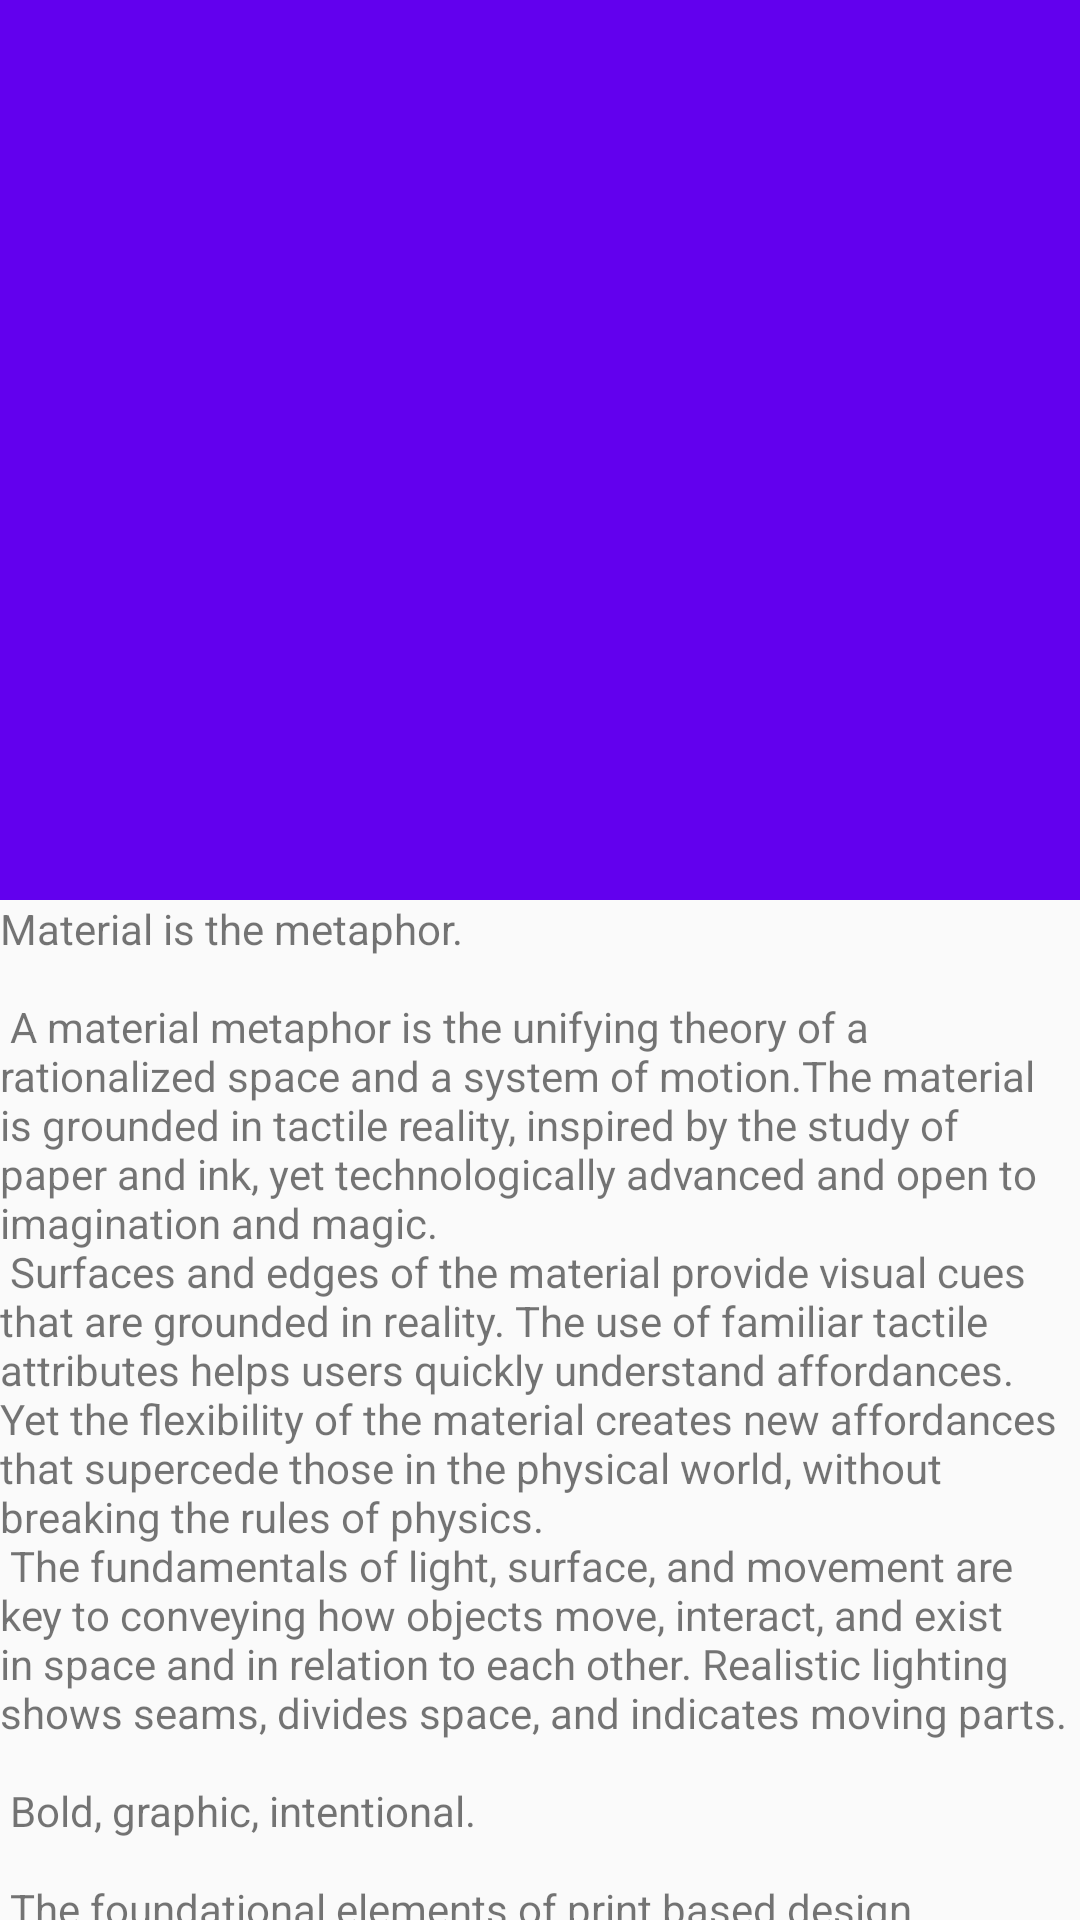

The Android layout XML behind this screen, and the referenced resources:
<!-- AndroidManifest.xml: application theme AppTheme -->
<!-- res/layout/activity_artist_detail.xml -->
<android.support.design.widget.CoordinatorLayout xmlns:android="http://schemas.android.com/apk/res/android"
    xmlns:app="http://schemas.android.com/apk/res-auto"
    xmlns:tools="http://schemas.android.com/tools"
    android:layout_width="match_parent"
    android:layout_height="match_parent"
    android:fitsSystemWindows="true"
    >
    <android.support.design.widget.AppBarLayout
        android:id="@+id/app_bar"
        android:layout_width="match_parent"
        android:layout_height="@dimen/app_bar_height"
        android:fitsSystemWindows="true"
        android:theme="@style/AppTheme.AppBarOverlay">

        <android.support.design.widget.CollapsingToolbarLayout
            android:id="@+id/toolbar_layout"
            android:layout_width="match_parent"
            android:layout_height="match_parent"
            android:fitsSystemWindows="true"
            app:contentScrim="?attr/colorPrimary"
            app:layout_scrollFlags="scroll|exitUntilCollapsed">

            <ImageView
                android:src="@mipmap/star_wars"
                android:id="@+id/image"
                android:transitionName="image"
                android:scaleType="centerCrop"
                android:layout_width="match_parent"
                android:layout_height="match_parent" />


        </android.support.design.widget.CollapsingToolbarLayout>
    </android.support.design.widget.AppBarLayout>

    <android.support.v4.widget.NestedScrollView
        android:layout_width="match_parent"
        android:layout_height="match_parent"
        app:layout_behavior="@string/appbar_scrolling_view_behavior">

        <TextView
            android:layout_width="wrap_content"
            android:layout_height="wrap_content"
            android:text="@string/large_text" />

    </android.support.v4.widget.NestedScrollView>

</android.support.design.widget.CoordinatorLayout>
<!-- resources referenced by this layout -->
<resources>
  <dimen name="app_bar_height">300dp</dimen>
</resources>
